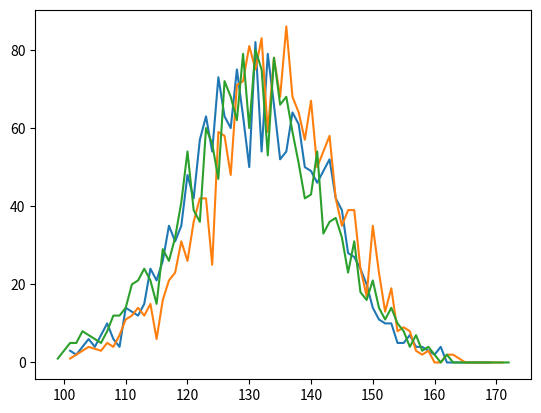

This figure's Python source:
import random
import matplotlib.pyplot as plt


# bernoulli distribution

def one_sample(N=50):
    return sum([random.choice([0, 1, 2, 3]) for i in range(N)]) 

def plot(N=50, M=1000, style="b_"):
    Y = []
    Z = []
    for i in range(M):
        one = one_sample(N)
        try:
            index = Z.index(one)
            Y[index] += 1
        except:
            Y.append(0)
            Z.append(one)
            Z.sort()
    plt.plot(Z, Y)
plot(90, 2000, "b_")
plot(90, 2000, "y_")
plot(90, 2000, "r_")
plt.show()
